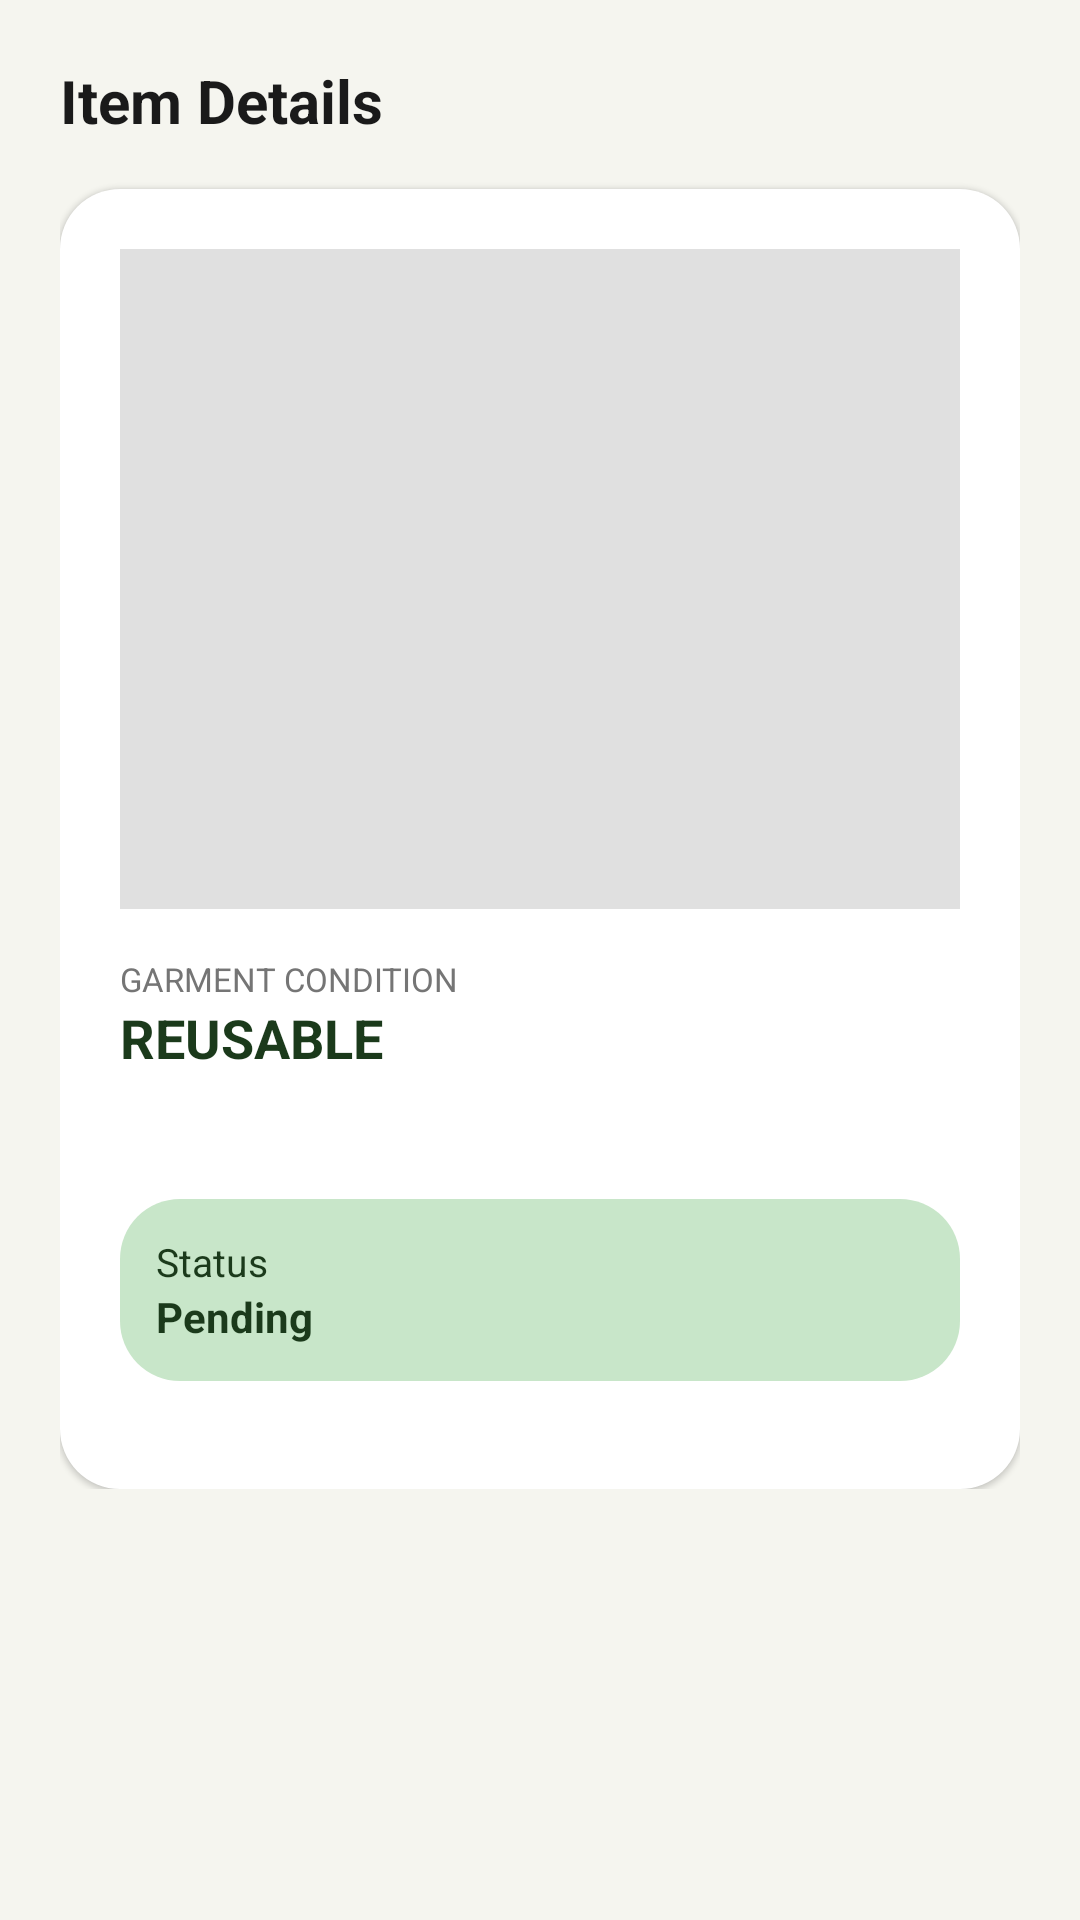

Here is an Android app screen rendered from its layout file. Give the layout XML and the strings, colors and styles it references.
<!-- AndroidManifest.xml: application theme Theme.ClothingRecycleApp -->
<!-- res/layout/fragment_item_detail.xml -->
<?xml version="1.0" encoding="utf-8"?>
<ScrollView xmlns:android="http://schemas.android.com/apk/res/android"
    android:layout_width="match_parent"
    android:layout_height="match_parent"
    android:background="@color/eco_cream_bg">

    <LinearLayout
        android:layout_width="match_parent"
        android:layout_height="wrap_content"
        android:orientation="vertical"
        android:padding="20dp">

        <TextView
            android:layout_width="wrap_content"
            android:layout_height="wrap_content"
            android:text="Item Details"
            android:textSize="20sp"
            android:textStyle="bold"
            android:textColor="@color/eco_text_dark"
            android:layout_marginBottom="16dp" />

        <LinearLayout
            android:layout_width="match_parent"
            android:layout_height="wrap_content"
            android:orientation="vertical"
            android:background="@drawable/bg_card"
            android:padding="20dp"
            android:elevation="1dp">

            <ImageView
                android:id="@+id/ivDetailImage"
                android:layout_width="match_parent"
                android:layout_height="220dp"
                android:scaleType="centerCrop"
                android:background="@color/eco_border_gray"
                android:contentDescription="Item image"
                android:layout_marginBottom="16dp" />

            <TextView
                android:layout_width="wrap_content"
                android:layout_height="wrap_content"
                android:text="GARMENT CONDITION"
                android:textSize="11sp"
                android:textColor="@color/eco_text_gray" />

            <TextView
                android:id="@+id/tvDetailCategory"
                android:layout_width="wrap_content"
                android:layout_height="wrap_content"
                android:text="REUSABLE"
                android:textSize="18sp"
                android:textStyle="bold"
                android:textColor="@color/eco_dark_green"
                android:layout_marginBottom="8dp" />

            <TextView
                android:id="@+id/tvDetailExplanation"
                android:layout_width="wrap_content"
                android:layout_height="wrap_content"
                android:text=""
                android:textSize="13sp"
                android:textColor="@color/eco_text_gray"
                android:layout_marginBottom="16dp" />

            <LinearLayout
                android:layout_width="match_parent"
                android:layout_height="wrap_content"
                android:orientation="vertical"
                android:background="@drawable/bg_points_badge"
                android:padding="12dp"
                android:layout_marginBottom="16dp">

                <TextView
                    android:id="@+id/tvDetailStatusLabel"
                    android:layout_width="wrap_content"
                    android:layout_height="wrap_content"
                    android:text="Status"
                    android:textSize="13sp"
                    android:textColor="@color/eco_dark_green" />

                <TextView
                    android:id="@+id/tvDetailStatusValue"
                    android:layout_width="wrap_content"
                    android:layout_height="wrap_content"
                    android:text="Pending"
                    android:textSize="14sp"
                    android:textStyle="bold"
                    android:textColor="@color/eco_dark_green" />
            </LinearLayout>

            
            <LinearLayout
                android:id="@+id/reusableChoiceContainer"
                android:layout_width="match_parent"
                android:layout_height="wrap_content"
                android:orientation="vertical"
                android:visibility="gone">

                <Button
                    android:id="@+id/btnKeepMyself"
                    android:layout_width="match_parent"
                    android:layout_height="48dp"
                    style="@style/Widget.App.Button.Secondary"
                    android:text="Keep for Myself (0 pts)" />

                <Button
                    android:id="@+id/btnDonateIt"
                    android:layout_width="match_parent"
                    android:layout_height="48dp"
                    android:layout_marginTop="10dp"
                    android:text="Donate It (+5 pts)" />
            </LinearLayout>

            
            <LinearLayout
                android:id="@+id/recyclableProofContainer"
                android:layout_width="match_parent"
                android:layout_height="wrap_content"
                android:orientation="vertical"
                android:visibility="gone">

                <ImageView
                    android:id="@+id/ivProofPreview"
                    android:layout_width="match_parent"
                    android:layout_height="160dp"
                    android:scaleType="centerCrop"
                    android:background="@color/eco_border_gray"
                    android:layout_marginBottom="10dp"
                    android:visibility="gone" />

                <Button
                    android:id="@+id/btnTakeProofPhoto"
                    android:layout_width="match_parent"
                    android:layout_height="48dp"
                    android:text="Take Photo of Recycled Result" />

                <Button
                    android:id="@+id/btnSubmitProof"
                    android:layout_width="match_parent"
                    android:layout_height="48dp"
                    android:layout_marginTop="10dp"
                    android:text="Submit Proof (+5 pts)"
                    android:enabled="false" />
            </LinearLayout>

            
            <Button
                android:id="@+id/btnConfirmDisposal"
                android:layout_width="match_parent"
                android:layout_height="48dp"
                android:text="Confirm Disposal (+1 pt)"
                android:visibility="gone" />

        </LinearLayout>

    </LinearLayout>
</ScrollView>
<!-- resources referenced by this layout -->
<resources>
  <color name="eco_border_gray">#E0E0E0</color>
  <color name="eco_cream_bg">#F5F5EF</color>
  <color name="eco_dark_green">#1B3A1B</color>
  <color name="eco_text_dark">#1A1A1A</color>
  <color name="eco_text_gray">#757575</color>
  <!-- drawable bg_card (drawable) -->
  <?xml version="1.0" encoding="utf-8"?>
  <shape xmlns:android="http://schemas.android.com/apk/res/android"
      android:shape="rectangle">
      <solid android:color="@color/eco_white" />
      <corners android:radius="20dp" />
  </shape>
  <!-- drawable bg_points_badge (drawable) -->
  <?xml version="1.0" encoding="utf-8"?>
  <shape xmlns:android="http://schemas.android.com/apk/res/android"
      android:shape="rectangle">
      <solid android:color="@color/eco_light_green" />
      <corners android:radius="20dp" />
      <padding android:left="12dp" android:top="6dp" android:right="12dp" android:bottom="6dp" />
  </shape>
  <style name="Widget.App.Button.Secondary" parent="Widget.MaterialComponents.Button.OutlinedButton">
  
          <item name="android:textColor">@color/eco_text_dark</item>
          <item name="strokeColor">@color/eco_border_gray</item>
          <item name="backgroundTint">@color/eco_white</item>
          <item name="cornerRadius">12dp</item>
  
      </style>
  <style name="Theme.ClothingRecycleApp" parent="Base.Theme.ClothingRecycleApp" />
  <color name="eco_white">#FFFFFF</color>
  <color name="eco_light_green">#C8E6C9</color>
  <style name="Base.Theme.ClothingRecycleApp" parent="Theme.Material3.DayNight.NoActionBar">
  
          
          <item name="materialButtonStyle">
              @style/Widget.App.Button.Primary
          </item>
  
          
          
  
      </style>
  <style name="Widget.App.Button.Primary" parent="Widget.MaterialComponents.Button">
  
          <item name="backgroundTint">@color/eco_dark_green</item>
          <item name="android:textColor">@color/eco_white</item>
          <item name="cornerRadius">14dp</item>
  
      </style>
</resources>
